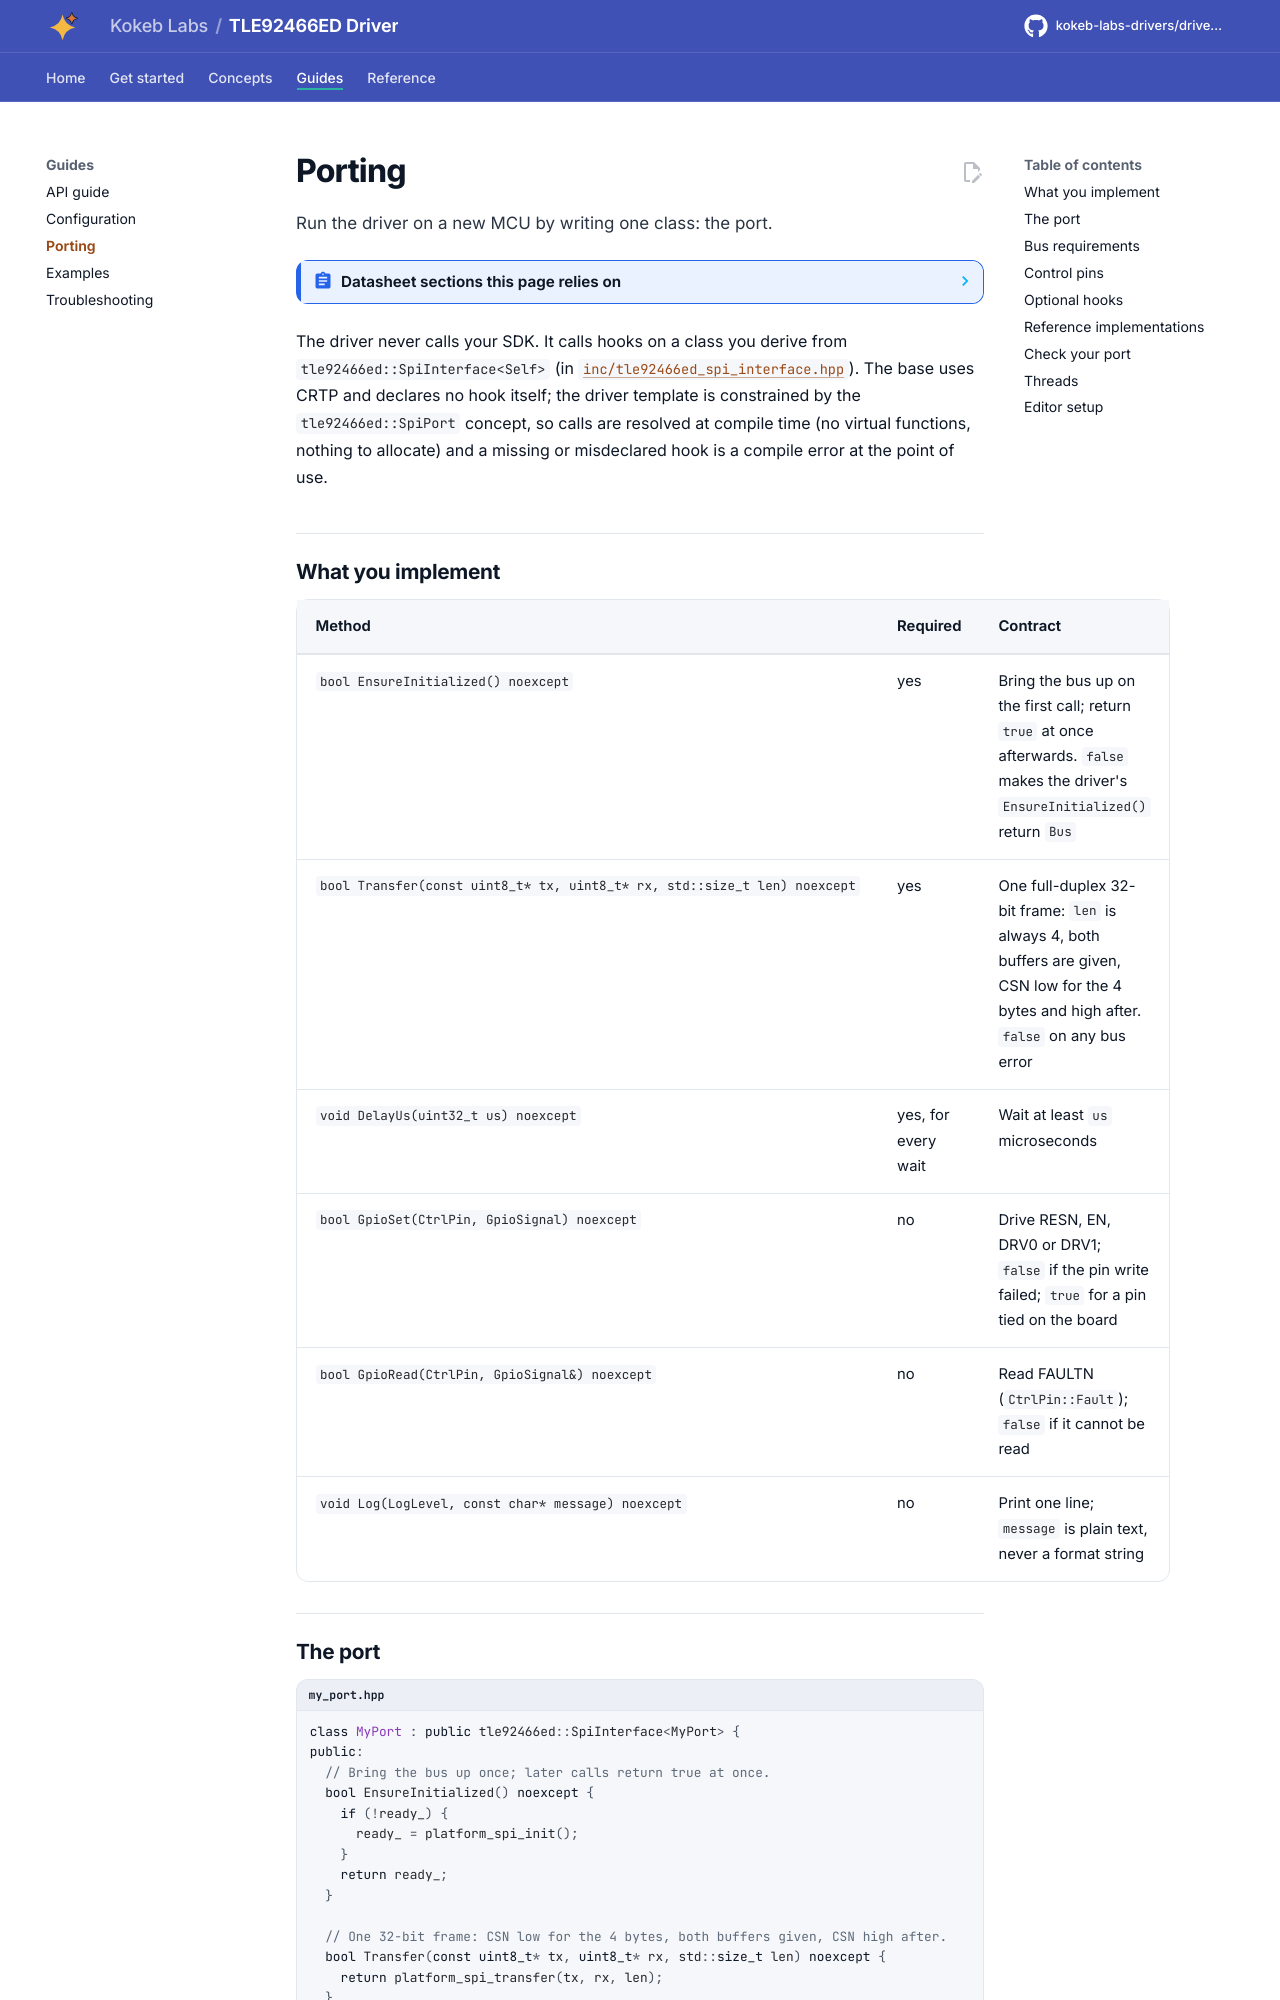

repository: kokeb-labs-drivers/driver-tle92466ed · page: dev/porting/index.html · generator: mkdocs

# Porting

Run the driver on a new MCU by writing one class: the port.

<!-- generated: datasheet-refs -->
??? abstract "Datasheet sections this page relies on"

    From Infineon IFX-ntz1491827137291 1.2:

    - Pins, RESN, EN, DRV0/DRV1 and FAULTN: 2 Pin configuration; 4.2.3 TDS_I/O Pins, [p. 7](https://www.infineon.com/assets/row/public/documents/10/49/infineon-tle92466ed-datasheet-en.pdf#page=7)
    - SPI frame, mode and CRC-8 SAE J1850: 5.1.1 TDS_General information; 5.1.2 TDS_Cyclic redundancy check (CRC), [p. 47](https://www.infineon.com/assets/row/public/documents/10/49/infineon-tle92466ed-datasheet-en.pdf#page=47)
    - SPI timing: 5.1.4 Electrical characteristics SPI interface, Table 18, [p. 48](https://www.infineon.com/assets/row/public/documents/10/49/infineon-tle92466ed-datasheet-en.pdf#page=48)

    All of them, with the driver API for each: [Datasheet map](datasheet.md).
<!-- /generated -->

The driver never calls your SDK. It calls hooks on a class you derive from `tle92466ed::SpiInterface<Self>` (in
[`inc/tle92466ed_spi_interface.hpp`](../inc/tle92466ed_spi_interface.hpp)). The base uses CRTP and declares no hook
itself; the driver template is constrained by the `tle92466ed::SpiPort` concept, so calls are resolved at compile
time (no virtual functions, nothing to allocate) and a missing or misdeclared hook is a compile error at the point
of use.
